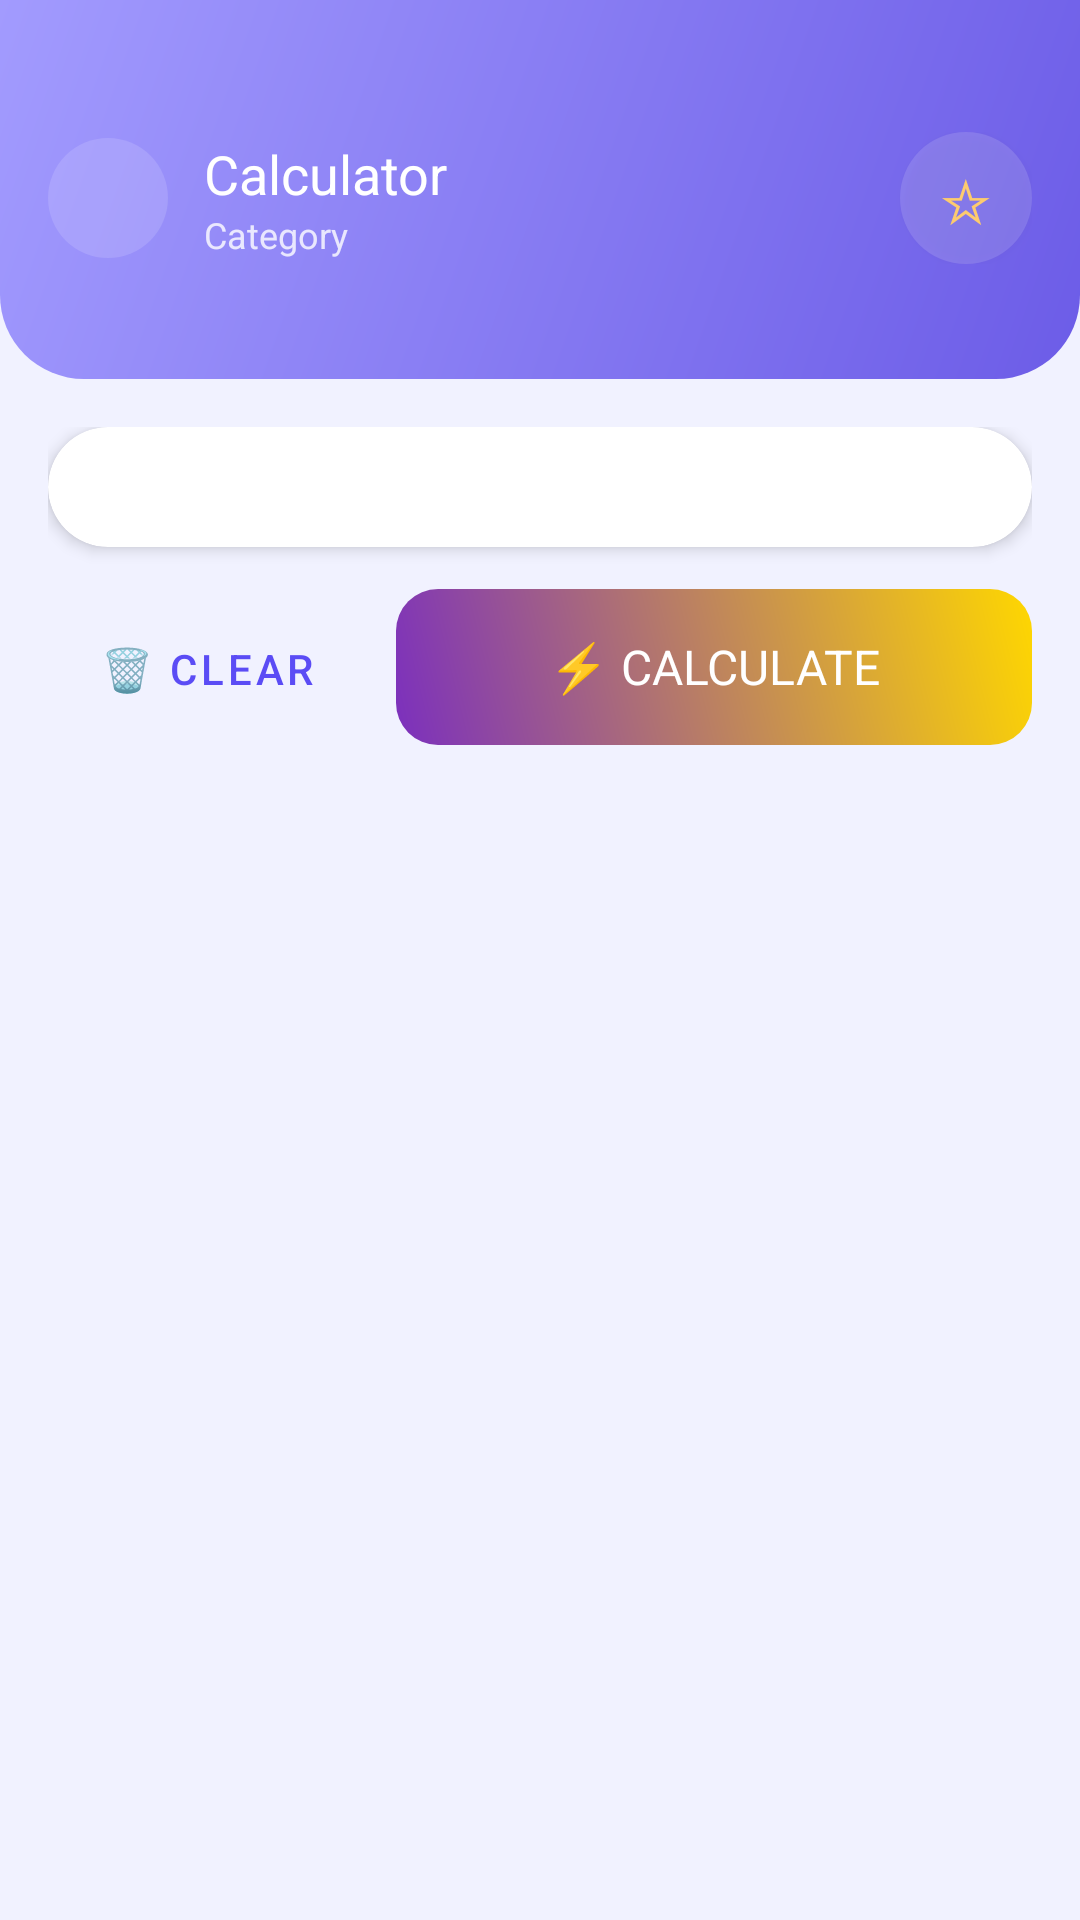

Write the Android layout XML for this screen, with the resource values it uses.
<!-- AndroidManifest.xml: application theme Theme.CircuitIQ -->
<!-- res/layout/activity_calculator.xml -->
<?xml version="1.0" encoding="utf-8"?>
<LinearLayout xmlns:android="http://schemas.android.com/apk/res/android"
    xmlns:app="http://schemas.android.com/apk/res-auto"
    android:layout_width="match_parent"
    android:layout_height="match_parent"
    android:orientation="vertical"
    android:background="@color/bg_light">

    
    <LinearLayout android:layout_width="match_parent" android:layout_height="wrap_content"
        android:background="@drawable/bg_header_card"
        android:orientation="vertical"
        android:paddingStart="16dp" android:paddingEnd="16dp"
        android:paddingTop="44dp" android:paddingBottom="20dp">
        <LinearLayout android:layout_width="match_parent" android:layout_height="wrap_content"
            android:orientation="horizontal" android:gravity="center_vertical">
            <ImageButton android:id="@+id/btnBack"
                android:layout_width="40dp" android:layout_height="40dp"
                android:background="@drawable/bg_dark_mode_btn"
                android:src="@drawable/ic_back"
                android:contentDescription="Back"/>
            <LinearLayout android:layout_width="0dp" android:layout_weight="1"
                android:layout_height="wrap_content" android:orientation="vertical"
                android:layout_marginStart="12dp">
                <TextView android:id="@+id/tvTitle"
                    android:layout_width="wrap_content" android:layout_height="wrap_content"
                    android:text="Calculator" android:textColor="#FFFFFF"
                    android:textSize="18sp" android:fontFamily="sans-serif-bold"/>
                <TextView android:id="@+id/tvCategory"
                    android:layout_width="wrap_content" android:layout_height="wrap_content"
                    android:text="Category" android:textColor="#CCFFFFFF" android:textSize="12sp"/>
            </LinearLayout>
            <Button android:id="@+id/btnFav"
                android:layout_width="44dp" android:layout_height="44dp"
                android:text="☆" android:textSize="20sp" android:textColor="#FDCB6E"
                android:background="@drawable/bg_dark_mode_btn"
                android:padding="0dp"/>
        </LinearLayout>
        <TextView android:id="@+id/tvDesc"
            android:layout_width="match_parent" android:layout_height="wrap_content"
            android:text="" android:textColor="#BBFFFFFF" android:textSize="12sp"
            android:layout_marginStart="52dp" android:layout_marginTop="2dp"/>
    </LinearLayout>

    <ScrollView android:layout_width="match_parent" android:layout_height="match_parent">
        <LinearLayout android:layout_width="match_parent" android:layout_height="wrap_content"
            android:orientation="vertical" android:padding="16dp" android:paddingBottom="40dp">

            
            <com.google.android.material.card.MaterialCardView
                android:layout_width="match_parent" android:layout_height="wrap_content"
                android:layout_marginBottom="14dp"
                app:cardCornerRadius="20dp" app:cardElevation="3dp"
                app:cardBackgroundColor="@color/bg_card">
                <LinearLayout android:id="@+id/inputContainer"
                    android:layout_width="match_parent" android:layout_height="wrap_content"
                    android:orientation="vertical" android:padding="20dp"/>
            </com.google.android.material.card.MaterialCardView>

            
            <LinearLayout android:layout_width="match_parent" android:layout_height="wrap_content"
                android:orientation="horizontal" android:layout_marginBottom="14dp">
                <Button android:id="@+id/btnClear"
                    android:layout_width="0dp" android:layout_weight="1"
                    android:layout_height="52dp" android:text="🗑 Clear"
                    android:textColor="@color/primary" android:layout_marginEnd="10dp"
                    style="@style/Widget.MaterialComponents.Button.OutlinedButton"
                    app:strokeColor="@color/primary" app:cornerRadius="16dp"/>
                <Button android:id="@+id/btnCalculate"
                    android:layout_width="0dp" android:layout_weight="2"
                    android:layout_height="52dp" android:text="⚡ Calculate"
                    android:textColor="#FFFFFF" android:textSize="16sp"
                    android:fontFamily="sans-serif-bold"
                    android:background="@drawable/bg_btn_primary"
                    android:stateListAnimator="@null"/>
            </LinearLayout>

            
            <LinearLayout android:id="@+id/resultCard"
                android:layout_width="match_parent" android:layout_height="wrap_content"
                android:orientation="vertical"
                android:background="@drawable/bg_result_dark"
                android:padding="20dp" android:layout_marginBottom="14dp"
                android:visibility="gone">
                <TextView android:layout_width="wrap_content" android:layout_height="wrap_content"
                    android:text="⚡ Results" android:textColor="#FDCB6E"
                    android:textSize="15sp" android:fontFamily="sans-serif-bold"
                    android:layout_marginBottom="12dp"/>
                <TextView android:id="@+id/tvResults"
                    android:layout_width="match_parent" android:layout_height="wrap_content"
                    android:textColor="#FFFFFF" android:textSize="16sp"
                    android:lineSpacingExtra="8dp" android:fontFamily="sans-serif-medium"
                    android:layout_marginBottom="14dp"/>
                <View android:layout_width="match_parent" android:layout_height="1dp"
                    android:background="#33FFFFFF" android:layout_marginBottom="12dp"/>
                <TextView android:id="@+id/tvFormula"
                    android:layout_width="match_parent" android:layout_height="wrap_content"
                    android:textColor="#A29BFE" android:textSize="13sp"
                    android:layout_marginBottom="6dp"/>
                <TextView android:id="@+id/tvExplanation"
                    android:layout_width="match_parent" android:layout_height="wrap_content"
                    android:textColor="#9999BB" android:textSize="12sp"
                    android:lineSpacingExtra="3dp" android:layout_marginBottom="16dp"/>
                <Button android:id="@+id/btnShare"
                    android:layout_width="match_parent" android:layout_height="48dp"
                    android:text="📤 Share Result"
                    android:textColor="#1A1A2E" android:fontFamily="sans-serif-bold"
                    android:background="@drawable/bg_btn_gold"
                    android:stateListAnimator="@null"/>
            </LinearLayout>

            
            <com.google.android.material.card.MaterialCardView
                android:id="@+id/learningCard"
                android:layout_width="match_parent" android:layout_height="wrap_content"
                android:layout_marginBottom="12dp" android:visibility="gone"
                app:cardCornerRadius="20dp" app:cardElevation="2dp"
                app:cardBackgroundColor="@color/bg_card">
                <LinearLayout android:layout_width="match_parent" android:layout_height="wrap_content"
                    android:orientation="vertical" android:padding="20dp">
                    <LinearLayout android:layout_width="match_parent" android:layout_height="wrap_content"
                        android:orientation="horizontal" android:gravity="center_vertical"
                        android:layout_marginBottom="14dp">
                        <TextView android:layout_width="wrap_content" android:layout_height="wrap_content"
                            android:text="🎓" android:textSize="22sp" android:layout_marginEnd="10dp"/>
                        <TextView android:layout_width="wrap_content" android:layout_height="wrap_content"
                            android:text="Learn How It Works"
                            android:textColor="@color/primary" android:textSize="16sp"
                            android:fontFamily="sans-serif-bold"/>
                    </LinearLayout>
                    <TextView android:layout_width="wrap_content" android:layout_height="wrap_content"
                        android:text="📌 Concept" android:textColor="@color/primary_dark"
                        android:textSize="12sp" android:fontFamily="sans-serif-bold"
                        android:layout_marginBottom="4dp"/>
                    <TextView android:id="@+id/tvConceptText"
                        android:layout_width="match_parent" android:layout_height="wrap_content"
                        android:textColor="@color/text_primary" android:textSize="14sp"
                        android:lineSpacingExtra="4dp" android:layout_marginBottom="14dp"/>
                    <TextView android:layout_width="wrap_content" android:layout_height="wrap_content"
                        android:text="📋 Steps" android:textColor="@color/primary_dark"
                        android:textSize="12sp" android:fontFamily="sans-serif-bold"
                        android:layout_marginBottom="4dp"/>
                    <TextView android:id="@+id/tvStepsText"
                        android:layout_width="match_parent" android:layout_height="wrap_content"
                        android:textColor="@color/text_primary" android:textSize="14sp"
                        android:lineSpacingExtra="4dp" android:layout_marginBottom="14dp"/>
                    <LinearLayout android:layout_width="match_parent" android:layout_height="wrap_content"
                        android:orientation="vertical" android:background="@drawable/bg_example_box"
                        android:padding="14dp" android:layout_marginBottom="10dp">
                        <TextView android:layout_width="wrap_content" android:layout_height="wrap_content"
                            android:text="💡 Example" android:textColor="@color/gold_dark"
                            android:textSize="12sp" android:fontFamily="sans-serif-bold"
                            android:layout_marginBottom="4dp"/>
                        <TextView android:id="@+id/tvExampleText"
                            android:layout_width="match_parent" android:layout_height="wrap_content"
                            android:textColor="@color/text_primary" android:textSize="13sp"
                            android:lineSpacingExtra="3dp"/>
                    </LinearLayout>
                    <LinearLayout android:layout_width="match_parent" android:layout_height="wrap_content"
                        android:orientation="vertical" android:background="@drawable/bg_tip_box"
                        android:padding="14dp">
                        <TextView android:id="@+id/tvTipText"
                            android:layout_width="match_parent" android:layout_height="wrap_content"
                            android:textColor="@color/tip_text" android:textSize="13sp"
                            android:lineSpacingExtra="3dp"/>
                    </LinearLayout>
                </LinearLayout>
            </com.google.android.material.card.MaterialCardView>

        </LinearLayout>
    </ScrollView>
</LinearLayout>
<!-- resources referenced by this layout -->
<resources>
  <color name="bg_card">#FFFFFF</color>
  <color name="bg_light">#F1F2FF</color>
  <color name="gold_dark">#D97706</color>
  <color name="primary">#5B4CF5</color>
  <color name="primary_dark">#4338CA</color>
  <color name="text_primary">#0F0E2A</color>
  <color name="tip_text">#4C1D95</color>
  <!-- drawable bg_btn_gold (drawable) -->
  <?xml version="1.0" encoding="utf-8"?>
  <shape xmlns:android="http://schemas.android.com/apk/res/android">
      <gradient android:startColor="#FDCB6E" android:endColor="#E17055" android:angle="135"/>
      <corners android:radius="16dp"/>
  </shape>
  <!-- drawable bg_btn_primary (drawable) -->
  <?xml version="1.0" encoding="utf-8"?>
  <shape xmlns:android="http://schemas.android.com/apk/res/android">
      <gradient android:startColor="#7B2FBE" android:endColor="#FFD700" android:angle="45"/>
      <corners android:radius="14dp"/>
  </shape>
  <!-- drawable bg_dark_mode_btn (drawable) -->
  <?xml version="1.0" encoding="utf-8"?>
  <shape xmlns:android="http://schemas.android.com/apk/res/android" android:shape="oval">
      <solid android:color="#22FFFFFF"/>
  </shape>
  <!-- drawable bg_example_box (drawable) -->
  <?xml version="1.0" encoding="utf-8"?>
  <shape xmlns:android="http://schemas.android.com/apk/res/android">
      <solid android:color="@color/example_bg"/>
      <corners android:radius="12dp"/>
      <stroke android:width="1dp" android:color="@color/example_border"/>
  </shape>
  <!-- drawable bg_header_card (drawable) -->
  <?xml version="1.0" encoding="utf-8"?>
  <shape xmlns:android="http://schemas.android.com/apk/res/android">
      <gradient android:startColor="#6C5CE7" android:endColor="#A29BFE" android:angle="135"/>
      <corners android:bottomLeftRadius="28dp" android:bottomRightRadius="28dp"/>
  </shape>
  <!-- drawable bg_tip_box (drawable) -->
  <?xml version="1.0" encoding="utf-8"?>
  <shape xmlns:android="http://schemas.android.com/apk/res/android">
      <solid android:color="@color/tip_bg"/>
      <corners android:radius="12dp"/>
      <stroke android:width="1dp" android:color="@color/tip_border"/>
  </shape>
  <style name="Theme.CircuitIQ" parent="Theme.MaterialComponents.DayNight.NoActionBar">
          <item name="colorPrimary">@color/primary</item>
          <item name="colorPrimaryVariant">@color/primary_dark</item>
          <item name="colorSecondary">@color/gold</item>
          <item name="android:colorBackground">@color/bg_light</item>
          <item name="android:statusBarColor">@color/primary_dark</item>
          <item name="android:navigationBarColor">@color/nav_bg</item>
          <item name="colorSurface">@color/bg_card</item>
      </style>
  <color name="example_bg">#FFFBEB</color>
  <color name="example_border">#FCD34D</color>
  <color name="tip_bg">#F5F3FF</color>
  <color name="tip_border">#A78BFA</color>
  <color name="gold">#F59E0B</color>
  <color name="nav_bg">#FFFFFF</color>
</resources>
